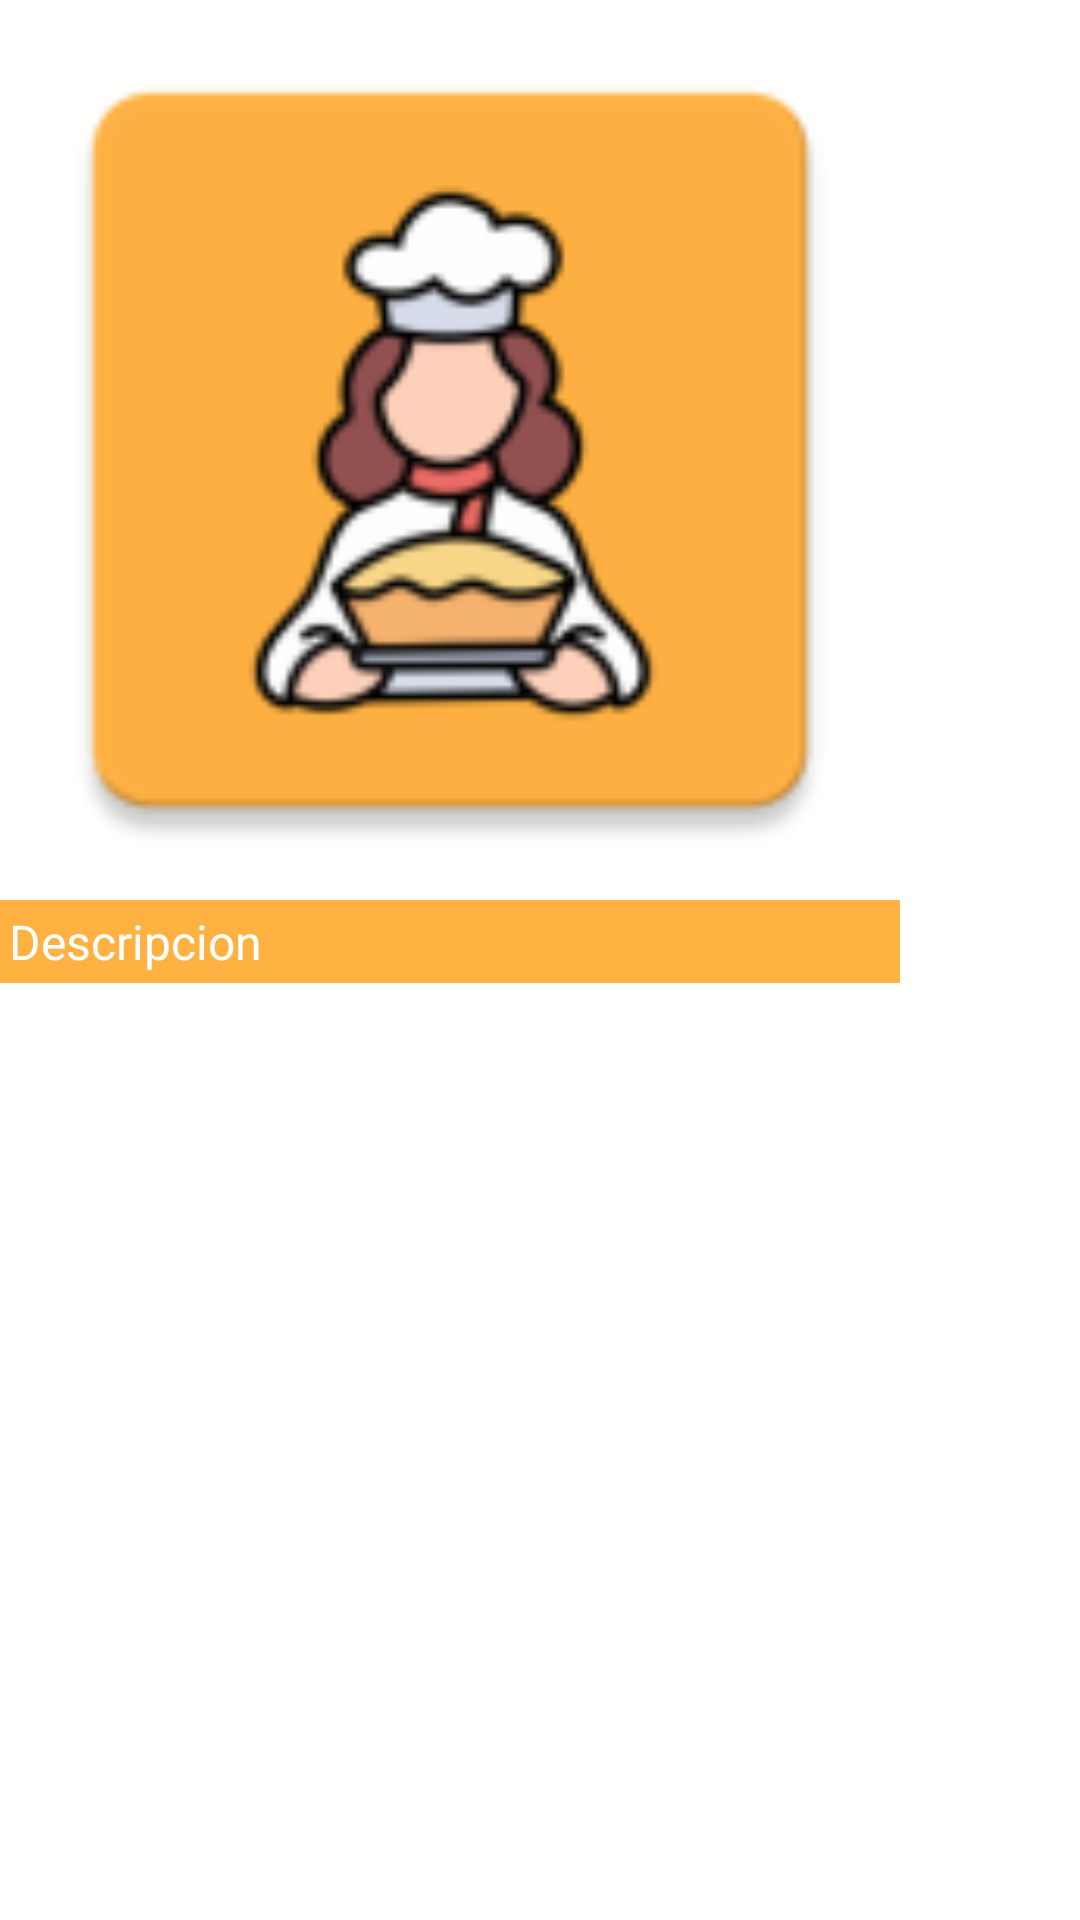

Here is an Android app screen rendered from its layout file. Give the layout XML and the strings, colors and styles it references.
<!-- AndroidManifest.xml: application theme Theme.Shrine -->
<!-- res/layout/image_dialog.xml -->
<?xml version="1.0" encoding="utf-8"?>
<android.support.constraint.ConstraintLayout
    xmlns:android="http://schemas.android.com/apk/res/android" android:layout_width="match_parent"
    android:layout_height="match_parent"
    android:layout_gravity="center_horizontal">

    <LinearLayout
        android:layout_width="300dp"
        android:layout_height="wrap_content"
        android:gravity="center_horizontal"
        android:orientation="vertical"
        android:background="#FFFFFF">

        <ImageView
            android:id="@+id/image_dialog_image"
            android:layout_width="300dp"
            android:layout_height="300dp"
            android:layout_gravity="center_horizontal"
            android:src="@mipmap/ic_como_en_casa" />

        <LinearLayout
            android:layout_width="match_parent"
            android:layout_height="wrap_content"
            android:layout_gravity="left"
            android:background="@color/colorAccent"
            android:padding="3dp">

            <TextView
                android:id="@+id/description_dialog_image_textview"
                android:layout_width="wrap_content"
                android:layout_height="wrap_content"
                android:text="Descripcion"
                android:textColor="#FFFFFF"
                android:textSize="16dp" />

        </LinearLayout>

    </LinearLayout>

</android.support.constraint.ConstraintLayout>
<!-- resources referenced by this layout -->
<resources>
  <color name="colorAccent">#ffb142</color>
  <!-- mipmap ic_como_en_casa: png bitmap (mipmap-hdpi, 3224 bytes) -->
  <style name="Theme.Shrine" parent="Theme.MaterialComponents.Light.NoActionBar">
          
          <item name="colorPrimary">@color/colorPrimary</item>
          <item name="colorPrimaryDark">@color/colorPrimaryDark</item>
          <item name="colorAccent">@color/colorAccent</item>
      </style>
  <color name="colorPrimary">#E0E0E0</color>
  <color name="colorPrimaryDark">#DADCE0</color>
</resources>
